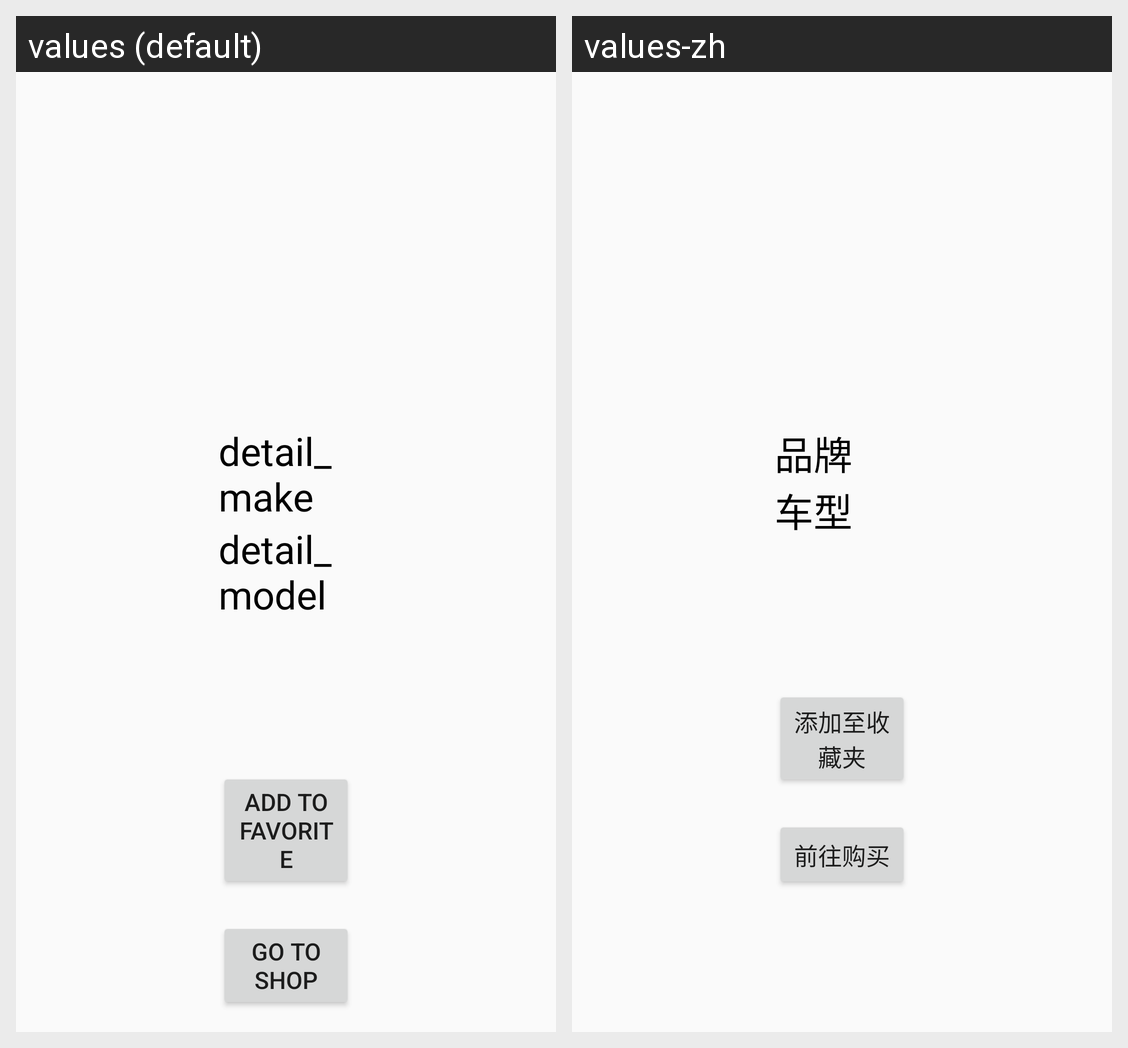

This grid shows one Android layout under two languages. Give, for every string resource on the screen, its name, the default text and each shown locale's text.
Android screen res/layout/fragment_car_details.xml rendered under 2 locales, left to right: values (default), values-zh. Device: Nexus 5 (rendered at 1080×1920; each locale shown at half size, 540×960, under a caption strip naming it); theme Theme.FinalProject.
Strings drawn on this screen, with the default value and each locale's value (text and hints the layout hard-codes, and strings that could not be matched under every locale, appear in the picture but are not listed):

detail_make
  values: detail_make
  values-zh: 品牌

detail_model
  values: detail_model
  values-zh: 车型

addToFavorite
  values: Add to Favorite
  values-zh: 添加至收藏夹

goToShop
  values: go to shop
  values-zh: 前往购买
